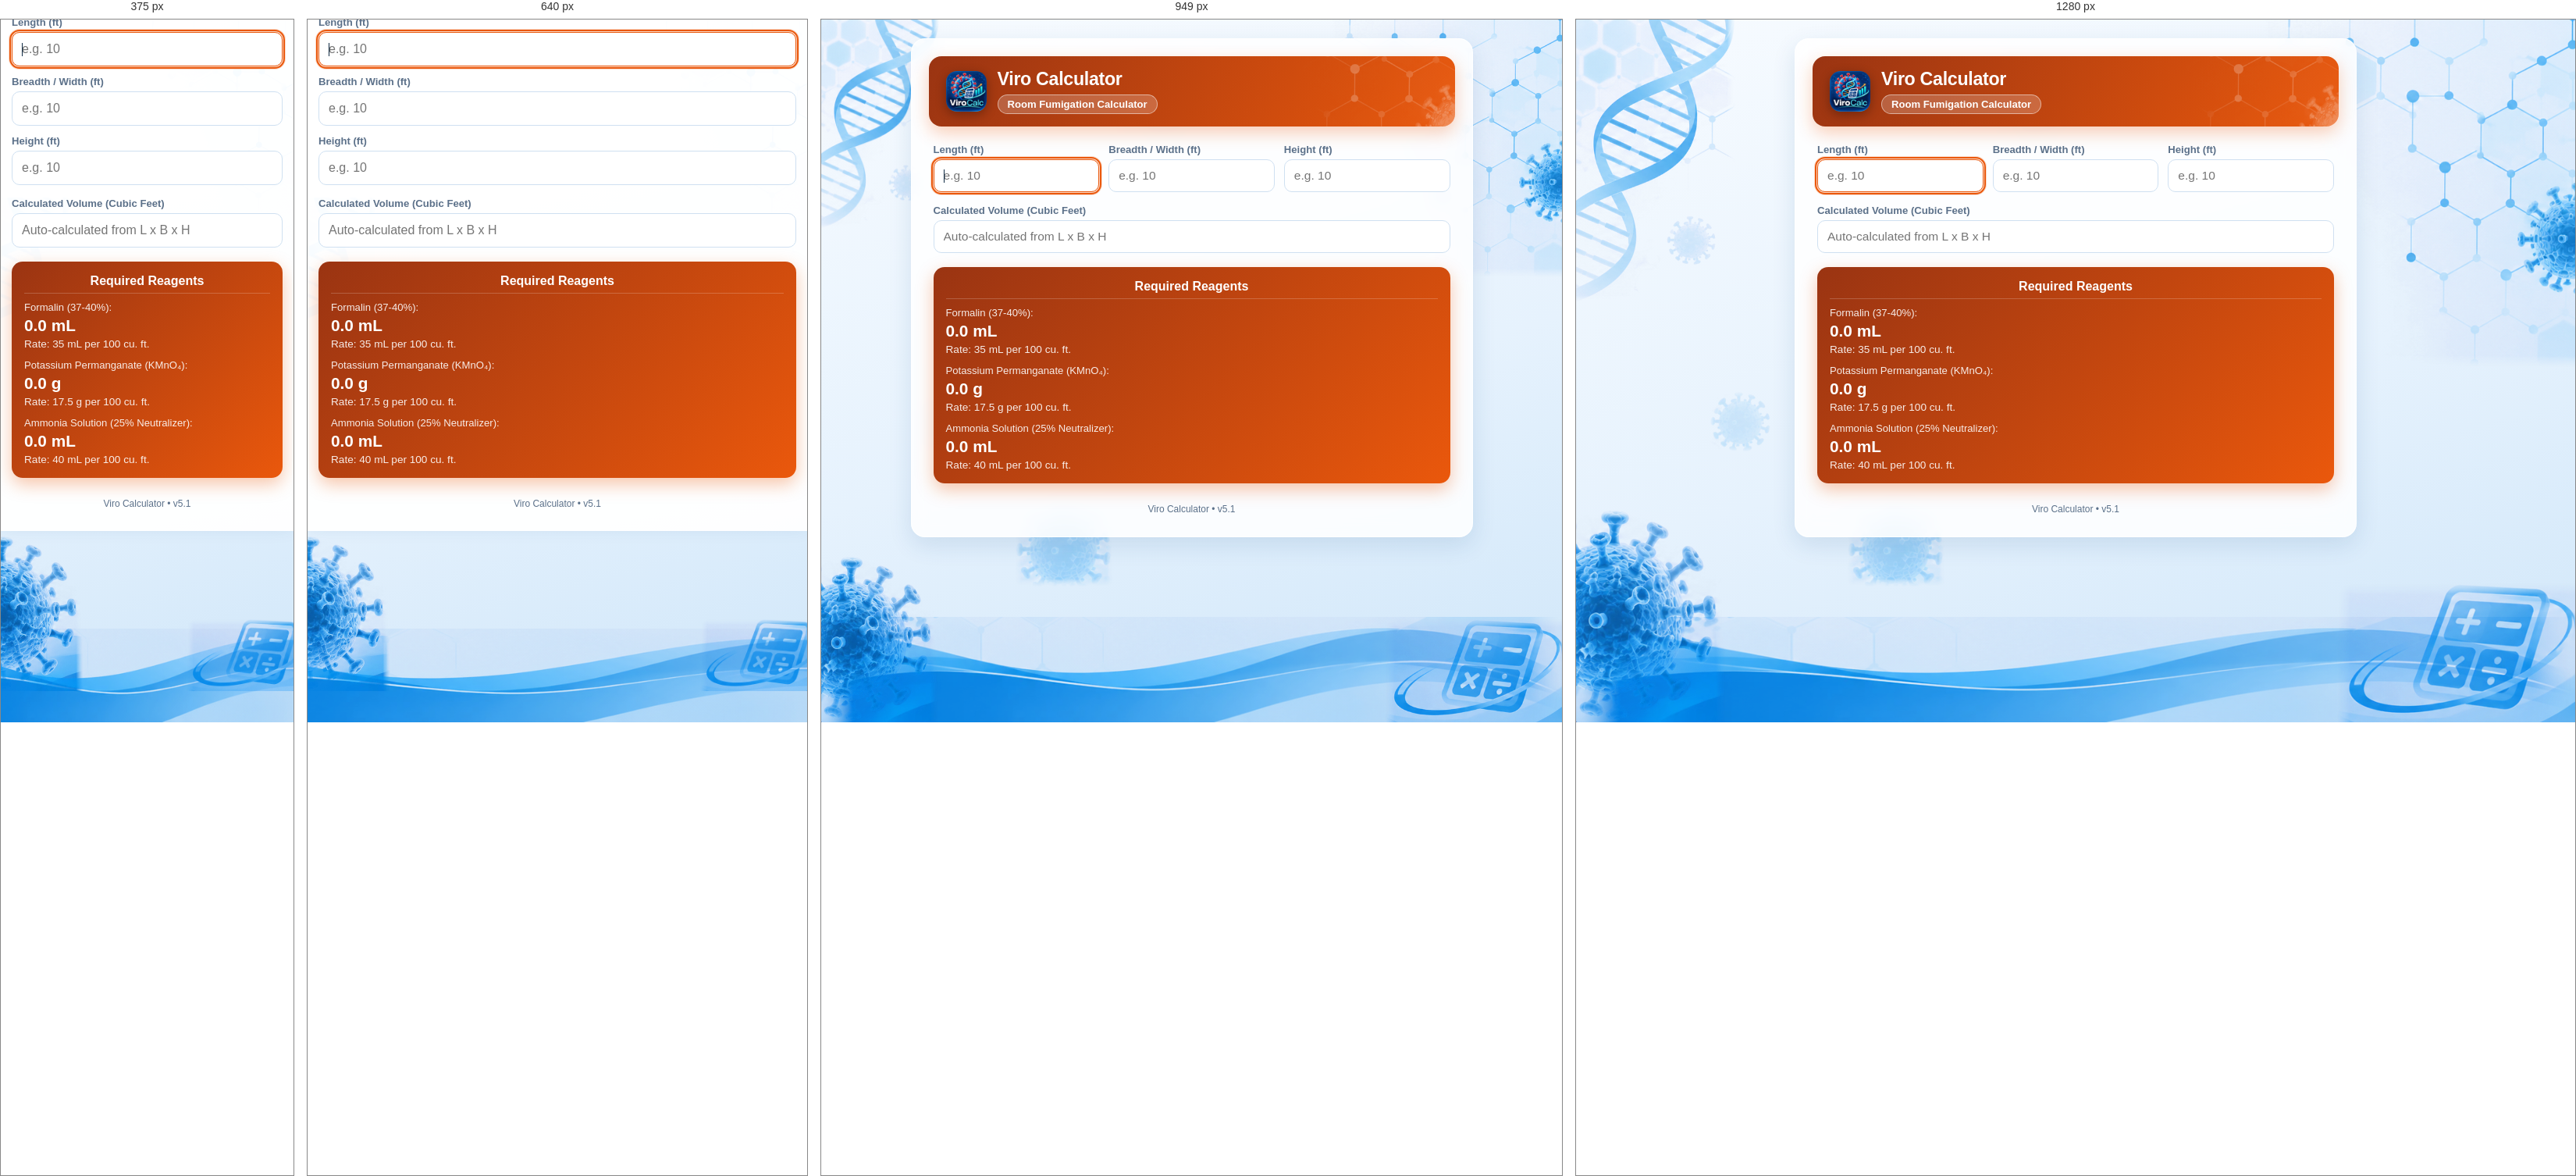
Rendered at 375 px, 640 px, 949 px and 1280 px, left to right.

<!-- file: fumigation-calc.html -->
<!DOCTYPE html>
<html lang="en">
<head>
  <meta charset="UTF-8" />
  <meta name="viewport" content="width=device-width, initial-scale=1.0, viewport-fit=cover" />
  <title>Fumigation Calculator — Viro Calculator</title>
  <link rel="manifest" href="../manifest.json" />
  <link rel="icon" href="../icons/favicon-48.png" type="image/png" sizes="48x48" />
  <link rel="icon" href="../icons/icon-192.png" type="image/png" sizes="192x192" />
  <link rel="apple-touch-icon" href="../icons/apple-touch-icon.png" />
  <meta name="mobile-web-app-capable" content="yes" />
  <meta name="apple-mobile-web-app-capable" content="yes" />
  <meta name="apple-mobile-web-app-title" content="ViroCalc" />
  <meta name="apple-mobile-web-app-status-bar-style" content="default" />
  <meta name="theme-color" content="#0f4c81" />
  <link rel="stylesheet" href="../css/main.css" />
  <link rel="stylesheet" href="../css/shell.css" />
  <script src="../js/shell.js" defer></script>
</head>
<body data-theme="fumigation">
  <div class="container">
    <a href="../index.html" class="back-link">← Back to Viro Calculator</a>
    <div class="page-head">
      <img src="../icon.png" alt="" />
      <div class="titles">
        <h1>Viro Calculator</h1>
        <span class="page-chip">Room Fumigation Calculator</span>
      </div>
    </div>

    <!-- Room Dimensions Input -->
    <div class="row">
      <div class="field">
        <label for="roomLength">Length (ft)</label>
        <input type="number" id="roomLength" step="any" placeholder="e.g. 10" autofocus />
      </div>
      <div class="field">
        <label for="roomWidth">Breadth / Width (ft)</label>
        <input type="number" id="roomWidth" step="any" placeholder="e.g. 10" />
      </div>
      <div class="field">
        <label for="roomHeight">Height (ft)</label>
        <input type="number" id="roomHeight" step="any" placeholder="e.g. 10" />
      </div>
    </div>

    <div class="field">
      <label for="cubicFeet">Calculated Volume (Cubic Feet)</label>
      <input type="number" id="cubicFeet" step="any" placeholder="Auto-calculated from L x B x H" />
    </div>

    <!-- Results Display -->
    <div class="result-box" style="text-align: left; padding: 16px;">
      <div style="font-weight: 700; margin-bottom: 10px; font-size: 1rem; text-align: center; border-bottom: 1px solid rgba(255,255,255,0.2); padding-bottom: 6px;">
        Required Reagents
      </div>
      
      <div style="margin-bottom: 12px;">
        <div style="font-size: 0.82rem; opacity: 0.9;">Formalin (37-40%):</div>
        <div class="val" id="resFormalin" style="font-size: 1.3rem;">0.0 mL</div>
        <div class="sub">Rate: 35 mL per 100 cu. ft.</div>
      </div>

      <div style="margin-bottom: 12px;">
        <div style="font-size: 0.82rem; opacity: 0.9;">Potassium Permanganate (KMnO₄):</div>
        <div class="val" id="resKMnO4" style="font-size: 1.3rem;">0.0 g</div>
        <div class="sub">Rate: 17.5 g per 100 cu. ft.</div>
      </div>

      <div>
        <div style="font-size: 0.82rem; opacity: 0.9;">Ammonia Solution (25% Neutralizer):</div>
        <div class="val" id="resAmmonia" style="font-size: 1.3rem;">0.0 mL</div>
        <div class="sub">Rate: 40 mL per 100 cu. ft.</div>
      </div>
    </div>

    <div class="version-tag">Viro Calculator • v5.1</div>
  </div>

  <script>
    const lenInput = document.getElementById('roomLength');
    const widthInput = document.getElementById('roomWidth');
    const heightInput = document.getElementById('roomHeight');
    const cuFtInput = document.getElementById('cubicFeet');

    function calculateFumigation(fromDimensions = true) {
      let cuFt = 0;
      if (fromDimensions) {
        const l = parseFloat(lenInput.value) || 0;
        const b = parseFloat(widthInput.value) || 0;
        const h = parseFloat(heightInput.value) || 0;
        cuFt = l * b * h;
        cuFtInput.value = cuFt > 0 ? cuFt.toFixed(2) : '';
      } else {
        cuFt = parseFloat(cuFtInput.value) || 0;
      }

      if (cuFt <= 0) {
        document.getElementById('resFormalin').textContent = '0.0 mL';
        document.getElementById('resKMnO4').textContent = '0.0 g';
        document.getElementById('resAmmonia').textContent = '0.0 mL';
        return;
      }

      const formalin = cuFt * 0.35;
      const kmno4 = cuFt * 0.175;
      const ammonia = cuFt * 0.40;

      document.getElementById('resFormalin').textContent = `${formalin.toFixed(1)} mL`;
      document.getElementById('resKMnO4').textContent = `${kmno4.toFixed(1)} g`;
      document.getElementById('resAmmonia').textContent = `${ammonia.toFixed(1)} mL`;
    }

    [lenInput, widthInput, heightInput].forEach(el => {
      el.addEventListener('input', () => calculateFumigation(true));
    });

    cuFtInput.addEventListener('input', () => {
      lenInput.value = '';
      widthInput.value = '';
      heightInput.value = '';
      calculateFumigation(false);
    });

    if ('serviceWorker' in navigator) {
      navigator.serviceWorker.register('../sw.js');
    }
  </script>
</body>
</html>

/* @media block from main.css */
@media (max-width: 560px) {
  body { padding: 12px 8px 28px; }
  .container { padding: 18px; border-radius: 14px; }
  .row { flex-direction: column; gap: 6px; }
}

/* @media block from main.css */
@media (max-width: 800px) { .two-col { grid-template-columns: 1fr; } }

/* @media block from shell.css */
@media (min-width: 721px) {
  :root { --vc-nav-w: 244px; }
  body.vc-has-side { padding-left: calc(var(--vc-nav-w) + 40px); }
  .vc-side {
    display: flex; flex-direction: column; position: fixed; z-index: 40; left: 14px; top: 14px; bottom: 14px; width: var(--vc-nav-w);
    background: rgba(255,255,255,.8); -webkit-backdrop-filter: blur(14px); backdrop-filter: blur(14px);
    border: 1px solid rgba(255,255,255,.95); border-radius: 20px; box-shadow: var(--shadow); padding: 14px 10px; overflow-y: auto;
  }
  .vc-side-brand { display: flex; align-items: center; gap: 10px; padding: 4px 8px 12px; text-decoration: none; color: var(--primary); }
  .vc-side-brand img { width: 44px; height: 44px; border-radius: 12px; box-shadow: 0 4px 12px rgba(15,76,129,.3); }
  .vc-side-brand b { display: block; font-size: 1.1rem; line-height: 1.1; }
  .vc-side-brand small { color: var(--muted); font-size: .7rem; }
  .vc-side-sec { font-size: .62rem; font-weight: 800; letter-spacing: 1px; text-transform: uppercase; color: var(--muted); padding: 12px 10px 4px; }
  .vc-link {
    --c: #1478d4; display: flex; align-items: center; gap: 10px; padding: 6px 10px; border-radius: 12px; position: relative;
    text-decoration: none; color: var(--text); font-size: .85rem; font-weight: 600; transition: background .15s;
  }
  .vc-link .ic {
    width: 30px; height: 30px; border-radius: 9px; flex: none; display: flex; align-items: center; justify-content: center; font-size: 1rem;
    background: color-mix(in srgb, var(--c) 14%, white); border: 1px solid color-mix(in srgb, var(--c) 40%, white);
  }
  .vc-link:hover { background: color-mix(in srgb, var(--c) 9%, white); }
  .vc-link.on { background: color-mix(in srgb, var(--c) 14%, white); color: color-mix(in srgb, var(--c) 65%, black); font-weight: 800; }
  .vc-link.on::before { content: ""; position: absolute; left: -10px; top: 8px; bottom: 8px; width: 4px; border-radius: 4px; background: var(--c); }
  .vc-side-foot { margin-top: auto; padding-top: 10px; font-size: .7rem; color: var(--muted); text-align: center; }

  /* page header becomes a coloured banner */
  .container { border-top-width: 1px; border-top-color: rgba(255,255,255,.9); }
  .page-head {
    position: relative; overflow: hidden; margin: -6px -6px 22px; padding: 16px 22px; border-radius: 16px;
    background: linear-gradient(120deg, var(--accent-dark), var(--accent)); color: #fff; box-shadow: 0 8px 22px color-mix(in srgb, var(--accent) 30%, transparent);
  }
  .page-head::after {
    content: ""; position: absolute; right: -10px; top: -30px; bottom: -30px; width: 340px; pointer-events: none;
    background: url("../images/bg-hex.webp") right center / cover no-repeat; filter: brightness(0) invert(1); opacity: .3;
  }
  .page-head > * { position: relative; z-index: 1; }
  .page-head h1 { color: #fff; font-size: 1.45rem; }
  .page-head .page-chip { background: rgba(255,255,255,.2); color: #fff; border-color: rgba(255,255,255,.5); }
  .page-head img { box-shadow: 0 4px 14px rgba(0,0,0,.3); }
  .container > .back-link { display: none; }       /* the sidebar replaces it */
}

/* @media block from shell.css */
@media (min-width: 721px) and (max-width: 1099px) {
  :root { --vc-nav-w: 62px; }
  .vc-side { padding: 12px 8px; align-items: center; }
  .vc-side-brand b, .vc-side-brand small, .vc-link .lbl, .vc-side-sec, .vc-side-foot, .vc-install-side { display: none; }
  .vc-side-brand { padding: 2px 0 8px; }
  .vc-side-brand img { width: 38px; height: 38px; }
  .vc-link { padding: 4px; margin: 2px 0; }
  .vc-link.on::before { left: -8px; }
}

/* @media block from shell.css */
@media (max-width: 720px) {
  body { padding: 0 0 calc(86px + env(safe-area-inset-bottom)) !important; }
  body.vc-home { padding-bottom: 28px !important; }
  body::before {
    background:
      url("../images/bg-wave.webp")     center bottom / 170% 120px no-repeat,
      url("../images/bg-virus-bl.webp") left -34px bottom 40px / 140px auto no-repeat,
      url("../images/bg-calc.webp")     right -22px bottom 40px / 160px auto no-repeat,
      url("../images/bg-hex.webp")      right -70px top 0 / 280px auto no-repeat,
      url("../images/bg-dna.webp")      left -60px top 36% / 150px auto no-repeat,
      url("../images/bg-virus-1.webp")  72% 52% / 90px auto no-repeat;
  }

  /* app header */
  .vc-appbar {
    display: flex; align-items: center; gap: 12px; position: relative; overflow: hidden; color: #fff;
    padding: calc(14px + env(safe-area-inset-top)) 14px 40px;
    background: linear-gradient(135deg, var(--accent-dark), var(--accent));
  }
  .vc-appbar::after {
    content: ""; position: absolute; top: -10px; bottom: -10px; right: -40px; width: 230px; pointer-events: none;
    background: url("../images/bg-hex.webp") right center / cover no-repeat; filter: brightness(0) invert(1); opacity: .3;
  }
  .vc-appbar > * { position: relative; z-index: 1; }
  .ab-back, .ab-menu {
    width: 42px; height: 42px; flex: none; border-radius: 13px; display: flex; align-items: center; justify-content: center;
    background: rgba(255,255,255,.2); border: 1px solid rgba(255,255,255,.35); color: #fff; font-size: 1.4rem; text-decoration: none;
    padding: 0; box-shadow: none; min-height: 0; line-height: 1;
  }
  .ab-menu { margin-left: auto; font-size: 1.1rem; }
  .ab-menu:hover, .ab-back:hover { background: rgba(255,255,255,.3); filter: none; transform: none; }
  .ab-t { min-width: 0; }
  .ab-t small { display: block; font-size: .65rem; font-weight: 800; letter-spacing: 1.2px; opacity: .8; }
  .ab-t b { display: block; font-size: 1.12rem; line-height: 1.2; }

  /* content sheet overlaps the header */
  .back-link, .page-head { display: none !important; }
  .container, .container.mid, .container.wide {
    max-width: none !important; margin: -22px 0 0 !important; padding: 18px 14px 28px; position: relative; min-height: 70vh;
    border: 0 !important; border-radius: 24px 24px 0 0; box-shadow: 0 -6px 24px rgba(15,76,129,.12);
    background: rgba(255,255,255,.95); -webkit-backdrop-filter: none; backdrop-filter: none;
  }
  .container > * { animation-duration: .4s; }

  /* touch-friendly controls (16px stops iOS zoom-on-focus) */
  input, select, textarea { font-size: 16px !important; padding: 12px; }
  button { min-height: 44px; }
  .chip { min-height: 40px; }
  .rm-btn, .mini-btn { min-height: 38px; min-width: 38px; }
  .seg button { min-width: 0; padding: 10px 8px; font-size: .85rem; }
  .row { flex-direction: column; gap: 8px; }
  .row > .field, .field { min-width: 0 !important; max-width: none !important; width: 100%; }
  select { width: 100%; text-overflow: ellipsis; }
  .action-row { flex-wrap: wrap; }
  .action-row > button { flex: 1 1 140px; }
  .tiles { grid-template-columns: repeat(2, minmax(0, 1fr)); gap: 10px; }
  .tile .v { font-size: 1.15rem; }
  .chart-card { padding: 12px 10px; border-radius: 16px; }
  .result-box .val { font-size: 1.6rem; }
  h2 { font-size: 1.05rem; }

  /* bottom navigation */
  .vc-bnav {
    display: flex; position: fixed; z-index: 50; left: 0; right: 0; bottom: 0; gap: 6px; justify-content: space-around;
    padding: 7px 12px calc(7px + env(safe-area-inset-bottom)); background: rgba(255,255,255,.95);
    -webkit-backdrop-filter: blur(16px); backdrop-filter: blur(16px); border-top: 1px solid var(--border);
    box-shadow: 0 -6px 20px rgba(15,76,129,.08);
  }
  .vc-bnav a, .vc-bnav button {
    flex: 1; display: flex; flex-direction: column; align-items: center; gap: 2px; min-height: 52px; padding: 6px 4px;
    border: 0; border-radius: 14px; background: none; box-shadow: none; color: var(--muted);
    font-size: .68rem; font-weight: 800; text-decoration: none; transform: none; filter: none;
  }
  .vc-bnav .bi { font-size: 1.35rem; line-height: 1; }
  .vc-bnav .on { background: var(--accent-soft); color: var(--accent-dark); }
  .vc-bnav a:hover, .vc-bnav button:hover { filter: none; transform: none; background: var(--accent-soft); }

  /* tools sheet */
  .vc-scrim { display: block; position: fixed; inset: 0; z-index: 60; background: rgba(10,30,60,.5); opacity: 0; pointer-events: none; transition: opacity .2s; }
  .vc-scrim.open { opacity: 1; pointer-events: auto; }
  .vc-sheet {
    display: block; position: fixed; z-index: 70; left: 0; right: 0; bottom: 0; max-height: 84vh; overflow-y: auto;
    background: #fff; border-radius: 24px 24px 0 0; padding: 10px 14px calc(20px + env(safe-area-inset-bottom));
    transform: translateY(106%); transition: transform .26s ease; box-shadow: 0 -12px 40px rgba(0,0,0,.25);
  }
  .vc-sheet.open { transform: none; }
  .vc-sheet .grab { width: 46px; height: 5px; border-radius: 5px; background: #cbd5e1; margin: 2px auto 12px; }
  .vc-sheet h4 { margin: 14px 2px 8px; font-size: .68rem; text-transform: uppercase; letter-spacing: 1.2px; color: var(--muted); }
  .vc-sheet .grid { display: grid; grid-template-columns: repeat(3, minmax(0, 1fr)); gap: 8px; }
  .vc-tile {
    --c: #1478d4; display: flex; flex-direction: column; align-items: center; gap: 6px; text-align: center; padding: 12px 4px;
    border-radius: 16px; text-decoration: none; color: var(--text); font-size: .72rem; font-weight: 800; line-height: 1.2;
    background: color-mix(in srgb, var(--c) 9%, white); border: 1.5px solid color-mix(in srgb, var(--c) 28%, white);
  }
  .vc-tile .ic { font-size: 1.7rem; line-height: 1; }
  .vc-tile.on { border-color: var(--c); background: color-mix(in srgb, var(--c) 20%, white); }
}

/* @media block from shell.css */
@media (max-width: 1099px) and (min-width: 721px) { .vc-side .vc-acct .t { display: none; } .vc-side .vc-acct { justify-content: center; } }